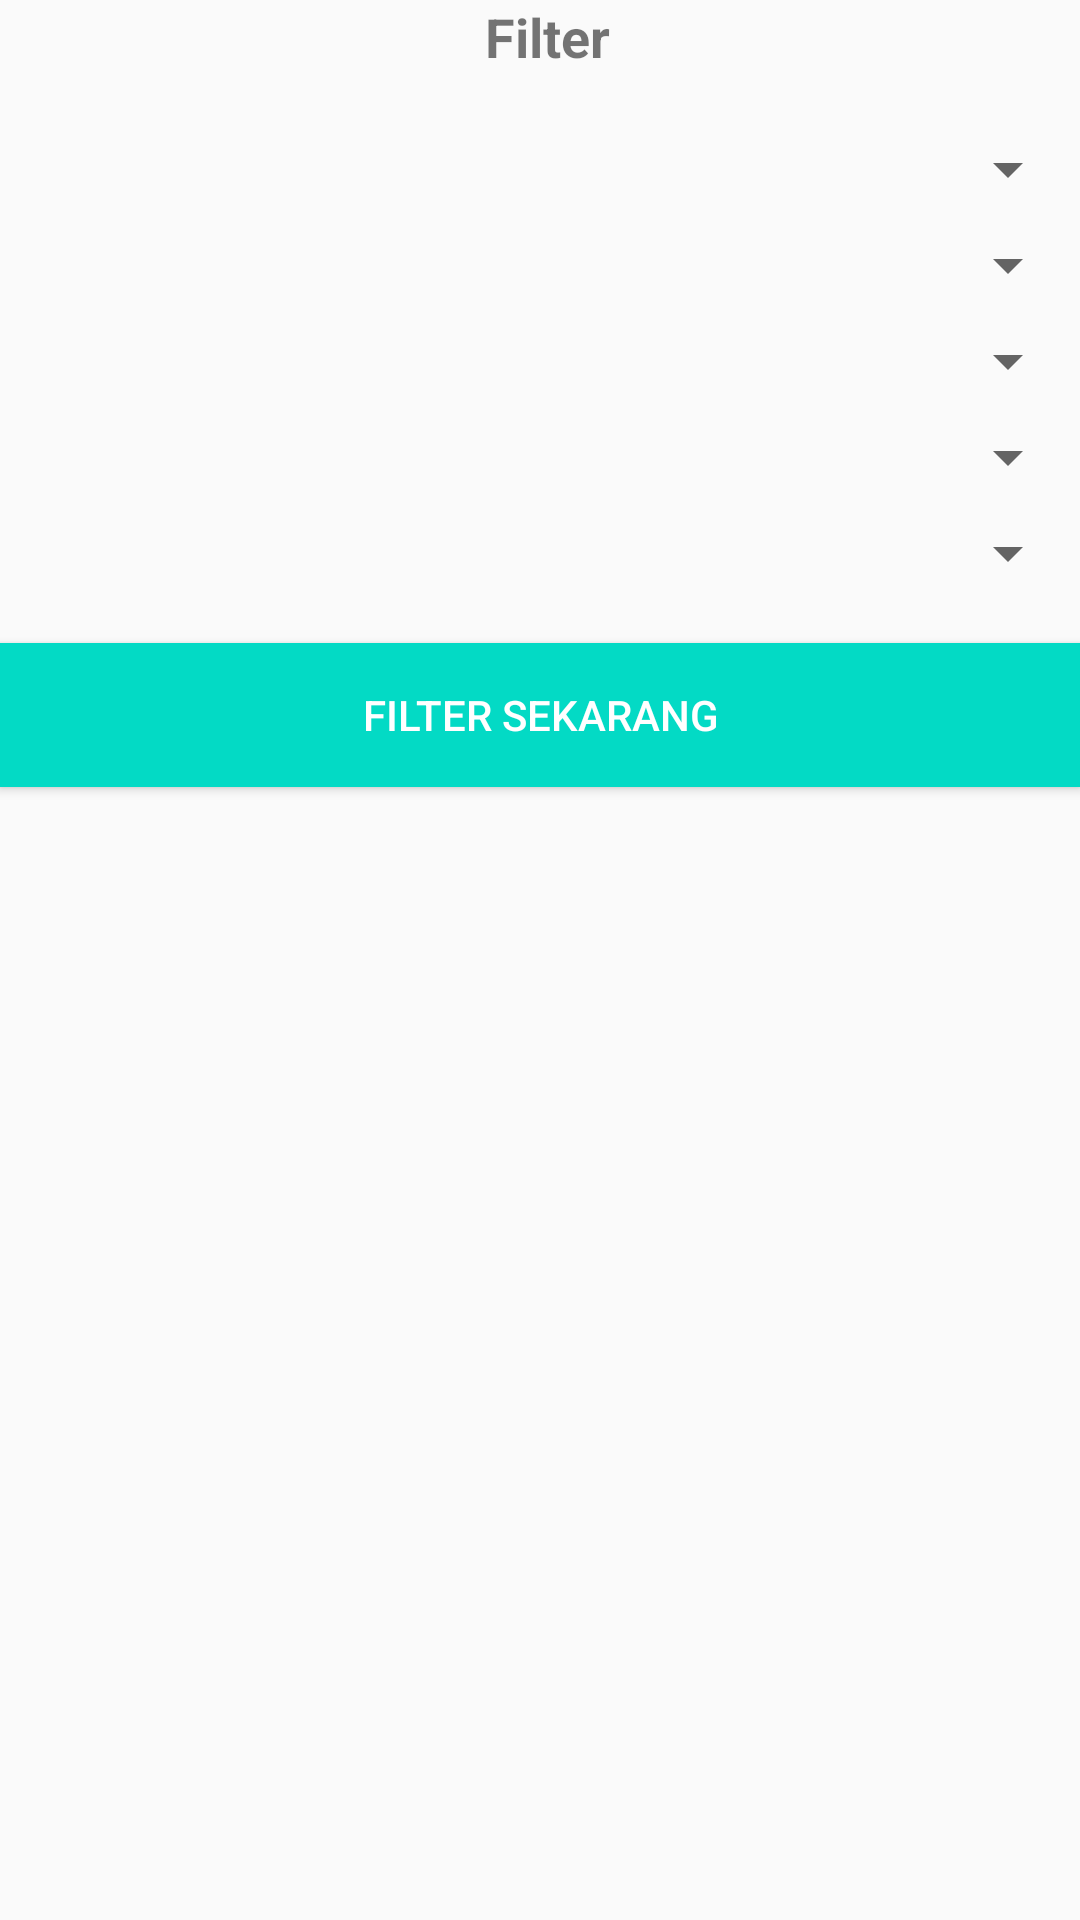

Android layout source for this screen:
<!-- AndroidManifest.xml: application theme AppTheme -->
<!-- res/layout/dialogue_filter.xml -->
<?xml version="1.0" encoding="utf-8"?>
<LinearLayout xmlns:android="http://schemas.android.com/apk/res/android"
    android:layout_width="match_parent"
    android:layout_height="match_parent"
    android:layout_margin="10dp"
    android:orientation="vertical">

    <TextView
        android:layout_width="match_parent"
        android:layout_height="wrap_content"
        android:layout_marginBottom="20dp"
        android:layout_marginLeft="5dp"
        android:text="Filter"
        android:textAlignment="center"
        android:textSize="18sp"
        android:textStyle="bold" />

    <Spinner
        android:id="@+id/spinner_status"
        android:layout_width="match_parent"
        android:layout_height="wrap_content"
        android:layout_marginBottom="8dp" />

    <Spinner
        android:id="@+id/spinner_merk"
        android:layout_width="match_parent"
        android:layout_height="wrap_content"
        android:layout_marginBottom="8dp" />

    <Spinner
        android:id="@+id/spinner_tipe"
        android:layout_width="match_parent"
        android:layout_height="wrap_content"
        android:layout_marginBottom="8dp" />

    <Spinner
        android:id="@+id/spinner_tahun"
        android:layout_width="match_parent"
        android:layout_height="wrap_content"
        android:layout_marginBottom="8dp" />

    <Spinner
        android:id="@+id/spinner_kondisi"
        android:layout_width="match_parent"
        android:layout_height="wrap_content"
        android:layout_marginBottom="8dp" />

    <Button
        android:id="@+id/ok"
        android:layout_width="match_parent"
        android:layout_height="wrap_content"
        android:layout_marginTop="10dp"
        android:background="@color/colorAccent"
        android:text="Filter Sekarang"
        android:textColor="#FFFFFF" />

</LinearLayout>
<!-- resources referenced by this layout -->
<resources>
  <style name="AppTheme" parent="Base.Theme.AppCompat.Light.DarkActionBar">
          
          <item name="colorPrimary">@color/colorPrimary</item>
          <item name="colorPrimaryDark">@color/colorPrimaryDark</item>
          <item name="colorAccent">@color/colorAccent</item>
      </style>
  <!-- not gathered from this repository: default colours our renderer supplied (Android Studio template values) -->
  <color name="colorPrimary">#FF6200EE</color>
  <color name="colorPrimaryDark">#FF3700B3</color>
  <color name="colorAccent">#FF03DAC5</color>
</resources>
